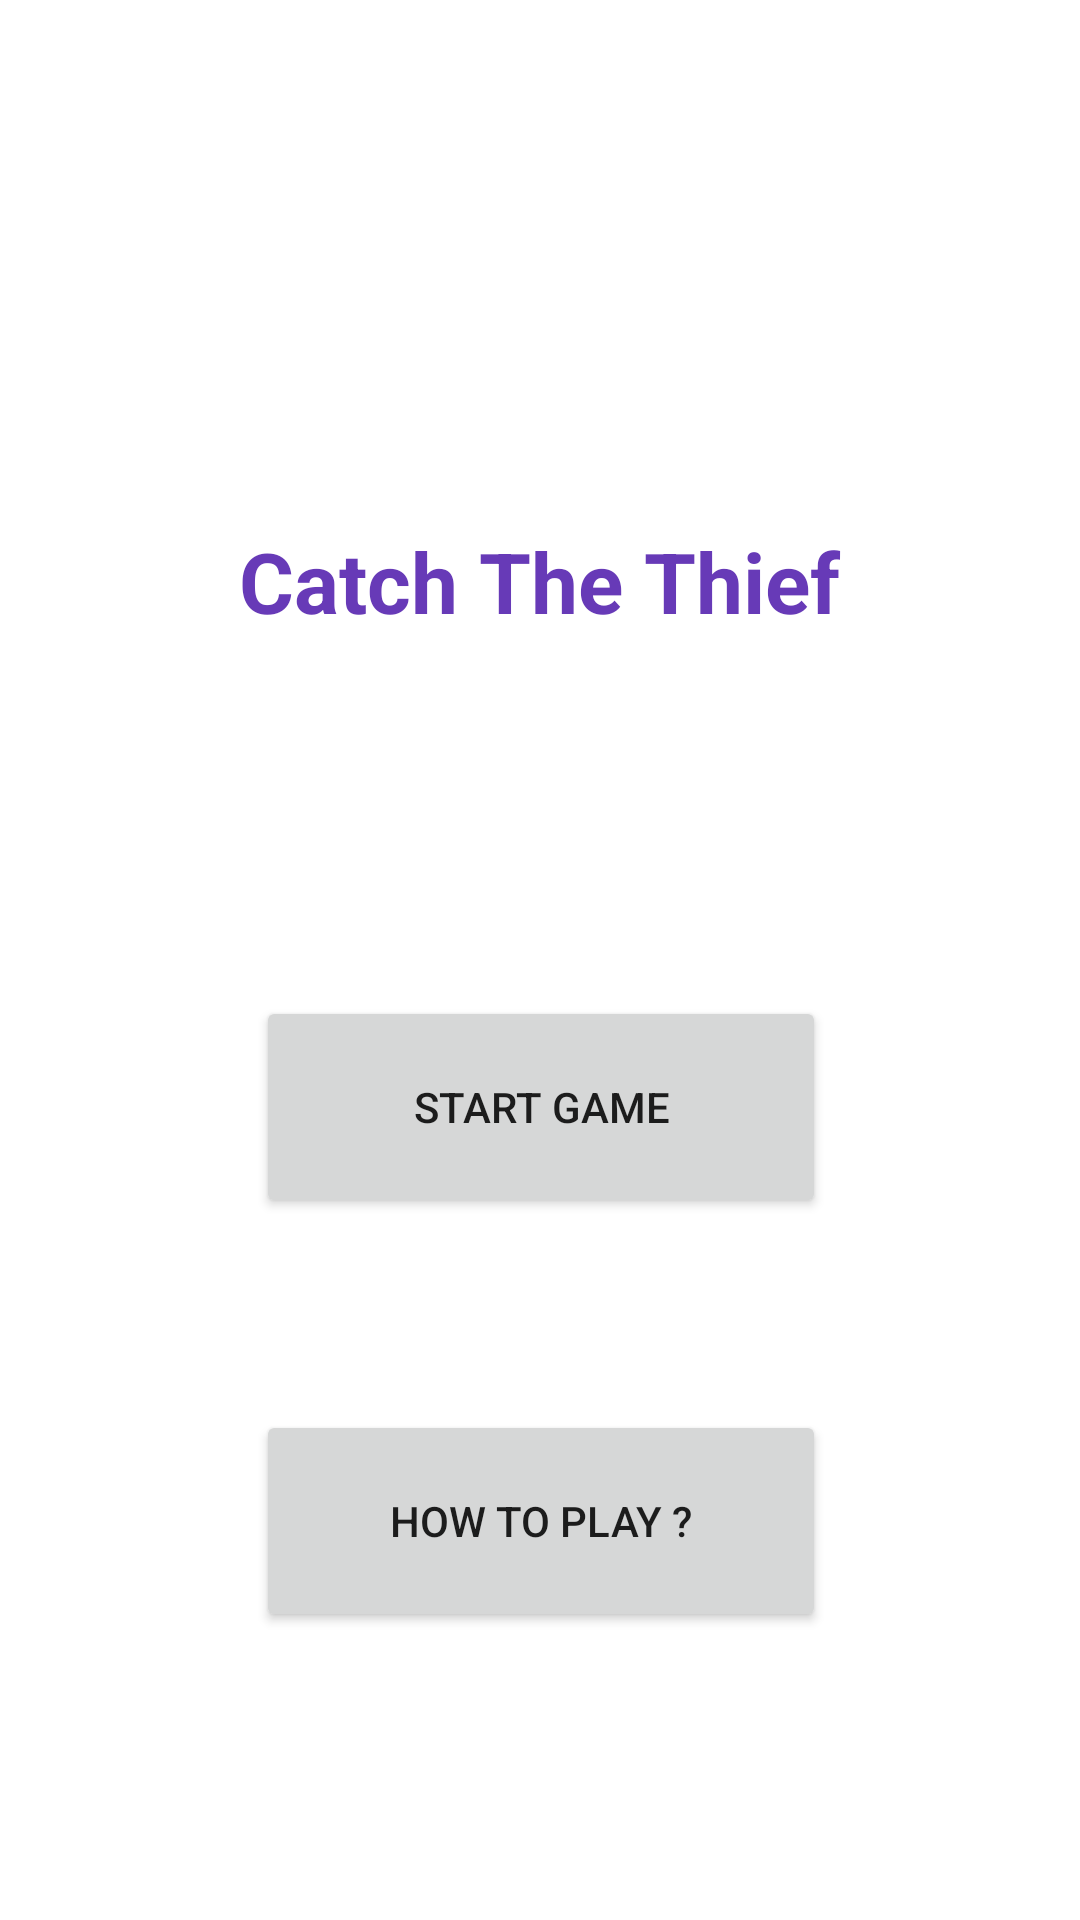

Layout XML and referenced resources for this Android screen:
<!-- AndroidManifest.xml: application theme Theme.CatchTheThief -->
<!-- res/layout/activity_main2.xml -->
<?xml version="1.0" encoding="utf-8"?>
<androidx.constraintlayout.widget.ConstraintLayout xmlns:android="http://schemas.android.com/apk/res/android"
    xmlns:app="http://schemas.android.com/apk/res-auto"
    xmlns:tools="http://schemas.android.com/tools"
    android:layout_width="match_parent"
    android:layout_height="match_parent"
    android:onClick="startGame"
    tools:context=".MainActivity2">

    <TextView
        android:id="@+id/textView"
        android:layout_width="234dp"
        android:layout_height="0dp"
        android:layout_marginTop="175dp"
        android:layout_marginBottom="200dp"
        android:text="Catch The Thief"
        android:textAlignment="center"
        android:textColor="#673AB7"
        android:textSize="28sp"
        android:textStyle="bold"
        app:layout_constraintBottom_toTopOf="@+id/button2"
        app:layout_constraintEnd_toEndOf="parent"
        app:layout_constraintHorizontal_bias="0.497"
        app:layout_constraintStart_toStartOf="parent"
        app:layout_constraintTop_toTopOf="parent"
        app:layout_constraintVertical_bias="0.339" />

    <Button
        android:id="@+id/button"
        android:layout_width="190dp"
        android:layout_height="74dp"
        android:layout_marginBottom="234dp"
        android:onClick="startGame"
        android:text="Start Game"
        app:layout_constraintBottom_toBottomOf="parent"
        app:layout_constraintEnd_toEndOf="parent"
        app:layout_constraintHorizontal_bias="0.502"
        app:layout_constraintStart_toStartOf="parent"
        app:layout_constraintTop_toBottomOf="@+id/textView"
        app:layout_constraintVertical_bias="1.0" />

    <Button
        android:id="@+id/button2"
        android:layout_width="190dp"
        android:layout_height="74dp"
        android:layout_marginBottom="96dp"
        android:onClick="howToPlay"
        android:text="How To Play ?"
        app:layout_constraintBottom_toBottomOf="parent"
        app:layout_constraintEnd_toEndOf="@+id/button"
        app:layout_constraintHorizontal_bias="1.0"
        app:layout_constraintStart_toStartOf="parent"
        app:layout_constraintTop_toBottomOf="@+id/textView" />
</androidx.constraintlayout.widget.ConstraintLayout>
<!-- resources referenced by this layout -->
<resources>
  <style name="Theme.CatchTheThief" parent="Theme.MaterialComponents.DayNight.DarkActionBar">
          
          <item name="colorPrimary">@color/purple_500</item>
          <item name="colorPrimaryVariant">@color/purple_700</item>
          <item name="colorOnPrimary">@color/white</item>
          
          <item name="colorSecondary">@color/teal_200</item>
          <item name="colorSecondaryVariant">@color/teal_700</item>
          <item name="colorOnSecondary">@color/black</item>
          
          <item name="android:statusBarColor" tools:targetApi="l">?attr/colorPrimaryVariant</item>
          
      </style>
  <!-- not gathered from this repository: default colours our renderer supplied (Android Studio template values) -->
  <color name="purple_500">#FF6200EE</color>
  <color name="purple_700">#FF3700B3</color>
  <color name="teal_200">#FF03DAC5</color>
  <color name="teal_700">#FF018786</color>
  <color name="black">#FF000000</color>
  <color name="white">#FFFFFFFF</color>
</resources>
